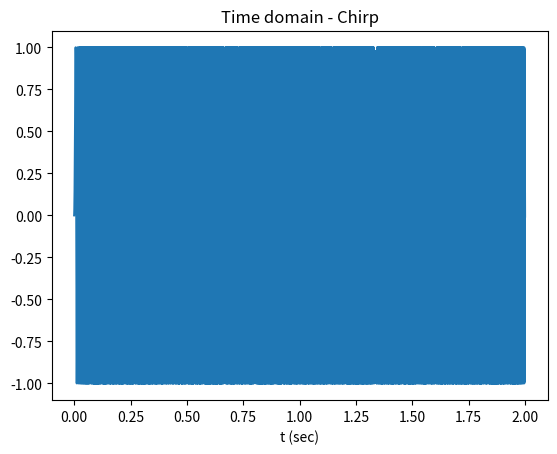
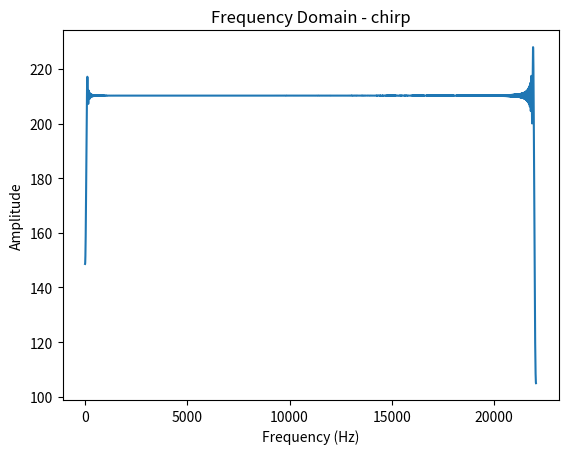
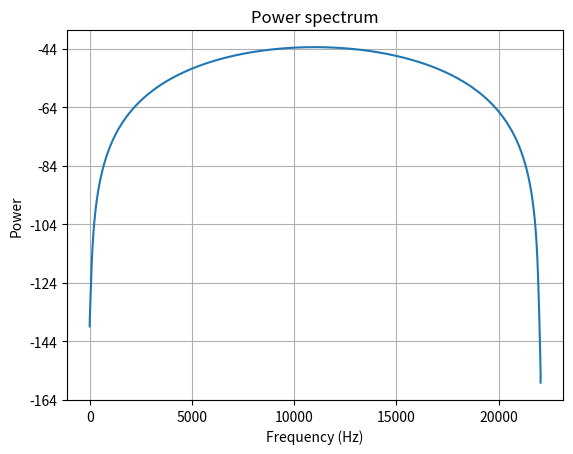

Here is the Python script that generated these plots, in order:
import numpy as np

from scipy.signal import chirp, spectrogram
from scipy.io.wavfile import write
from scipy.fft import fft, fftfreq

import matplotlib.pyplot as plt




def generate_chirp(start_f,stop_f,T,fs):
    
   start_f=start_f       #Start frequency
   stop_f=stop_f         #Stop frequency   
   T=T                   #Time interval
   fs=fs                 #sample rate assume 4*highest frecuency is enough
   N = fs*T              # total amount of sample points
   t = np.linspace(0, T, int(T * fs), endpoint=False)
   t_space = 1/fs

    #Below: sine and cos only represents the signals start phase.  try and use differen "chirp_signal"

    
   #  _______________________________Mark method_____________________________________ 
        # sine lin
   chirp_signal = chirp(t, f0=start_f, t1=T, f1=stop_f, method='linear',phi=-90, vertex_zero=True ) 
        # sine log       
   #chirp_signal = chirp(t, f0=start_f, t1=T, f1=stop_f, method='logarithmic',phi=-90, vertex_zero=True )   
        
        # cos lin
   #chirp_signal= chirp(t, f0=start_f, t1=T, f1=stop_f, method='linear', phi=0, vertex_zero=True) 
        # cos log         
   #chirp_signal = chirp(t, f0=start_f, t1=T, f1=stop_f, method='logarithmic',phi=-90, vertex_zero=True )  
   #_________________________________________________________________________________
   
   
   
   #_______________________________linspace method__________________________________    
        #Linear sine chirp 
   #chirp_signal = np.sin(2 * np.pi * np.linspace(start_f, stop_f, N) * (t**2/2))   # according to farina
   #chirp_signal = np.sin(2 * np.pi * np.linspace(start_f, stop_f, N) * t**2)   # acording to random stackoverflow
   
        #logaritmic sine chirp
   #chirp_signal = np.sin(2 * np.pi * np.logspace(np.log10(start_f), np.log10(stop_f), N))
   
   #________________________________________________________________________________
   # Plot time domain
   plt.figure()
   plt.plot(t, chirp_signal)
   plt.title("Time domain - Chirp")
   plt.xlabel('t (sec)')
   
   #Convert to frecuency domain
   fft = np.fft.fft(chirp_signal)
   freq = np.fft.fftfreq(len(chirp_signal), t_space)
   
   # Plot Amplitude of FFT
   plt.figure()
   plt.plot(freq[0:N//2], np.abs(fft)[0:N//2])
   plt.xlabel('Frequency (Hz)')
   plt.ylabel('Amplitude')
   plt.title('Frequency Domain - chirp')

  
   # Plot power spectrum of FFT  ---- Needs to be updated
   plt.figure()
   plt.psd(chirp_signal, Fs=fs, NFFT=N, scale_by_freq=False)
   plt.xlabel('Frequency (Hz)')
   plt.ylabel('Power')
   plt.title('Power spectrum')

   plt.show()
 
   

   return chirp_signal

def create_sound_file(normalized_tone,fs):


   write("example.wav",fs , normalized_tone)


    ############ MAIN #############
if __name__ == '__main__':
   
   start_f=1       #Start frequency
   stop_f=22000      #Stop frequency   
   T=2       #Time interval
   fs=44100   #sample rate assume 4*highest frecuency is enough
   
   

   chirp_signal = generate_chirp(start_f,stop_f,T,fs)
   
   #converts to int16
   chirp_signal = np.int16((chirp_signal / chirp_signal.max()) * 32767)   # normalized to fit targetet format for n bit use (2^(n)/2  -1) = 32767 for 16bit. #this value sets the amplitude.
   
   create_sound_file(chirp_signal,fs)
   
   
